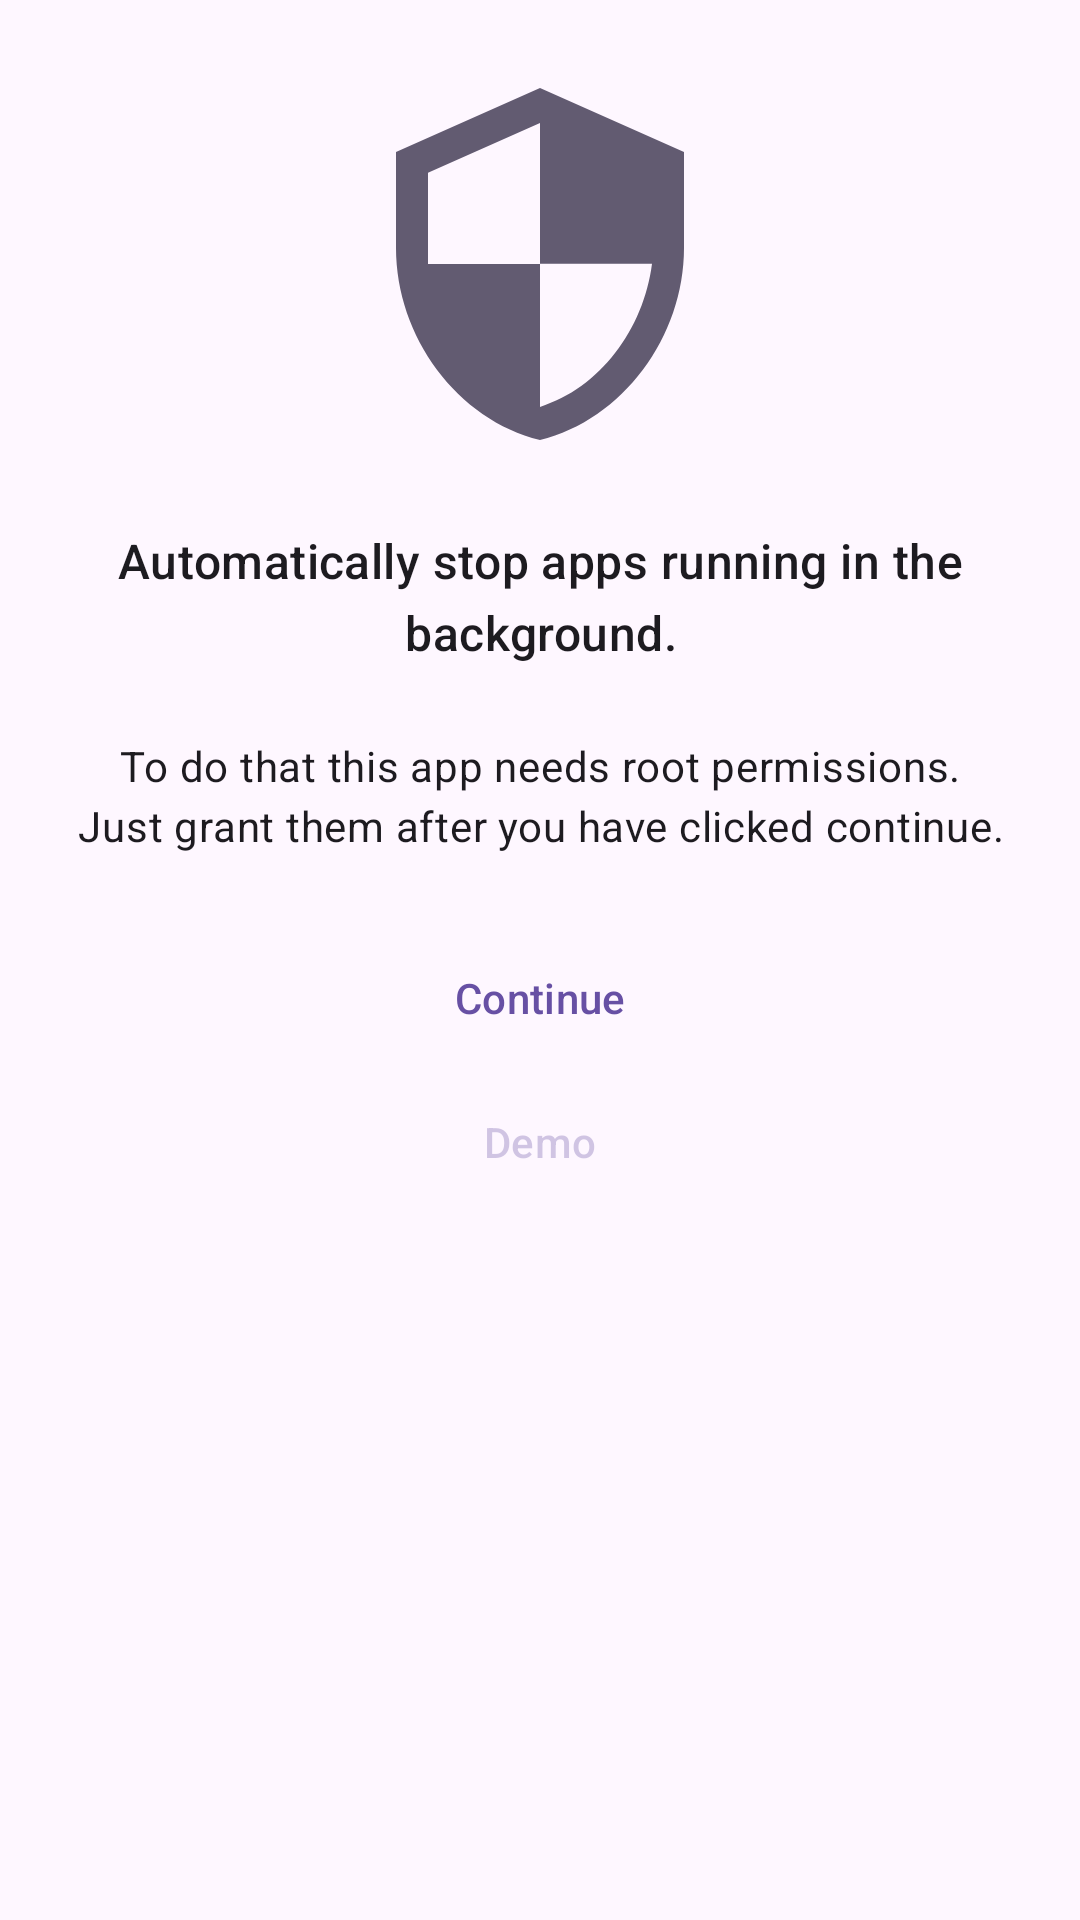

Android layout source for this screen:
<!-- AndroidManifest.xml: activity theme Theme.Material3.DayNight.NoActionBar -->
<!-- res/layout/activity_setup.xml -->
<LinearLayout xmlns:android="http://schemas.android.com/apk/res/android"
    android:layout_width="match_parent"
    android:layout_height="wrap_content"
    android:layout_gravity="center"
    android:padding="?dialogPreferredPadding"
    android:orientation="vertical">

    <ImageView
        android:layout_width="match_parent"
        android:layout_height="@dimen/pref_icon_height"
        android:layout_marginBottom="?dialogPreferredPadding"
        android:contentDescription="@string/str_security"
        android:src="@drawable/ic_security" />

    <TextView
        android:layout_width="match_parent"
        android:layout_height="wrap_content"
        android:layout_marginBottom="?dialogPreferredPadding"
        android:textAlignment="center"
        android:textAppearance="@style/TextAppearance.Material3.TitleMedium"
        android:text="@string/setup_title" />

    <TextView
        android:layout_width="match_parent"
        android:layout_height="wrap_content"
        android:layout_marginBottom="?dialogPreferredPadding"
        android:textAlignment="center"
        android:textAppearance="@style/TextAppearance.Material3.BodyMedium"
        android:text="@string/setup_summary" />

    <Button
        style="@style/Widget.Material3.Button.TextButton"
        android:id="@+id/button"
        android:layout_width="wrap_content"
        android:layout_height="wrap_content"
        android:layout_gravity="center"
        android:text="@string/setup_button" />

    <Button
        style="@style/Widget.Material3.Button.TextButton"
        android:id="@+id/demo"
        android:layout_width="wrap_content"
        android:layout_height="wrap_content"
        android:layout_gravity="center"
        android:alpha=".3"
        android:text="@string/setup_demo" />
</LinearLayout>
<!-- resources referenced by this layout -->
<resources>
  <dimen name="pref_icon_height">128dp</dimen>
  <!-- drawable ic_security (drawable) -->
  <vector xmlns:android="http://schemas.android.com/apk/res/android"
      android:width="24dp"
      android:height="24dp"
      android:viewportWidth="24"
      android:viewportHeight="24">
    <path
        android:fillColor="?attr/colorAccent"
        android:pathData="M12,1L3,5v6c0,5.55 3.84,10.74 9,12 5.16,-1.26 9,-6.45 9,-12L21,5l-9,-4zM12,11.99h7c-0.53,4.12 -3.28,7.79 -7,8.94L12,12L5,12L5,6.3l7,-3.11v8.8z"/>
  </vector>
  <string name="setup_button">Continue</string>
  <string name="setup_demo">Demo</string>
  <string name="setup_summary">To do that this app needs root permissions. Just grant them after you have clicked continue.</string>
  <string name="setup_title">Automatically stop apps running in the background.</string>
  <string name="str_security">Security</string>
</resources>
